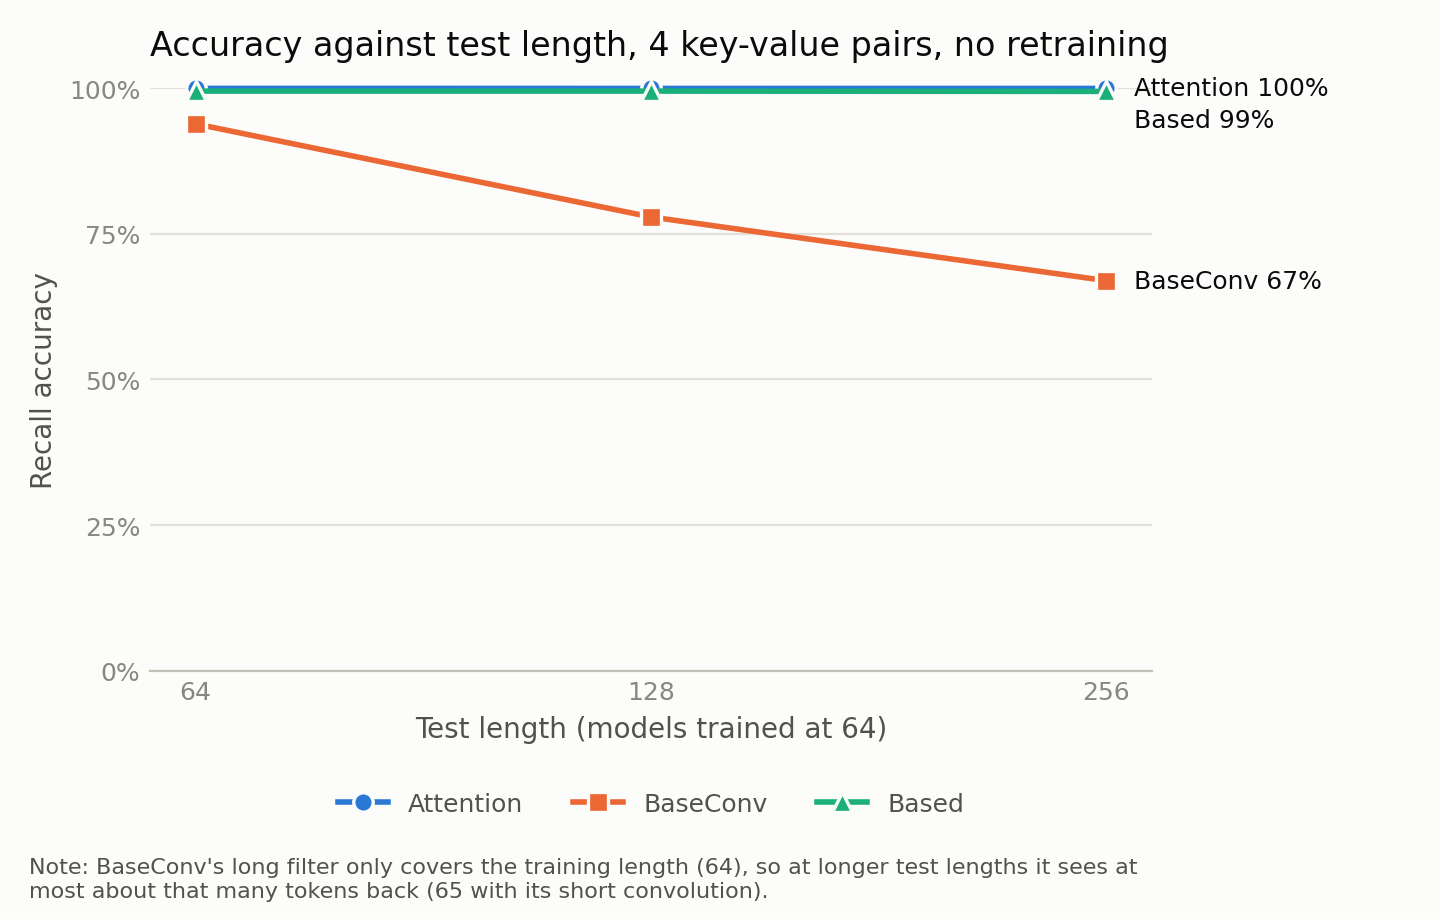

The table this chart was drawn from, first rows:
model, d_model, learning_rate, kv_setting, test_length, num_kv_pairs, accuracy, valid_accuracy_at_train_length, run_id, note
attention, 64, 0.002154, fixed_kv, 64, 4, 0.9998, 0.9997, attention-L64-d64-lr2.2e-03, 
attention, 64, 0.002154, fixed_kv, 128, 4, 0.9997, 0.9997, attention-L64-d64-lr2.2e-03, 
attention, 64, 0.002154, fixed_kv, 256, 4, 0.9999, 0.9997, attention-L64-d64-lr2.2e-03, 
attention, 64, 0.002154, scaled_kv, 64, 4, 0.9998, 0.9997, attention-L64-d64-lr2.2e-03, 
attention, 64, 0.002154, scaled_kv, 128, 8, 0.9993, 0.9997, attention-L64-d64-lr2.2e-03, 
attention, 64, 0.002154, scaled_kv, 256, 16, 0.9987, 0.9997, attention-L64-d64-lr2.2e-03, 
attention, 64, 0.01, fixed_kv, 64, 4, 0.9999, 0.9998, attention-L64-d64-lr1.0e-02, 
attention, 64, 0.01, fixed_kv, 128, 4, 0.9998, 0.9998, attention-L64-d64-lr1.0e-02, 
attention, 64, 0.01, fixed_kv, 256, 4, 0.9998, 0.9998, attention-L64-d64-lr1.0e-02, 
attention, 64, 0.01, scaled_kv, 64, 4, 0.9999, 0.9998, attention-L64-d64-lr1.0e-02, 
attention, 64, 0.01, scaled_kv, 128, 8, 0.9996, 0.9998, attention-L64-d64-lr1.0e-02, 
attention, 64, 0.01, scaled_kv, 256, 16, 0.9988, 0.9998, attention-L64-d64-lr1.0e-02, 
base_conv, 64, 0.002154, fixed_kv, 64, 4, 0.4511, 0.4475, base_conv-L64-d64-lr2.2e-03, 
base_conv, 64, 0.002154, fixed_kv, 128, 4, 0.3713, 0.4475, base_conv-L64-d64-lr2.2e-03, BaseConv's long filter only covers the t…
base_conv, 64, 0.002154, fixed_kv, 256, 4, 0.3262, 0.4475, base_conv-L64-d64-lr2.2e-03, BaseConv's long filter only covers the t…
base_conv, 64, 0.002154, scaled_kv, 64, 4, 0.4511, 0.4475, base_conv-L64-d64-lr2.2e-03, 
base_conv, 64, 0.002154, scaled_kv, 128, 8, 0.1158, 0.4475, base_conv-L64-d64-lr2.2e-03, BaseConv's long filter only covers the t…
base_conv, 64, 0.002154, scaled_kv, 256, 16, 0.0271, 0.4475, base_conv-L64-d64-lr2.2e-03, BaseConv's long filter only covers the t…
base_conv, 64, 0.01, fixed_kv, 64, 4, 0.5675, 0.5555, base_conv-L64-d64-lr1.0e-02, 
base_conv, 64, 0.01, fixed_kv, 128, 4, 0.4719, 0.5555, base_conv-L64-d64-lr1.0e-02, BaseConv's long filter only covers the t…
base_conv, 64, 0.01, fixed_kv, 256, 4, 0.4029, 0.5555, base_conv-L64-d64-lr1.0e-02, BaseConv's long filter only covers the t…
base_conv, 64, 0.01, scaled_kv, 64, 4, 0.5675, 0.5555, base_conv-L64-d64-lr1.0e-02, 
base_conv, 64, 0.01, scaled_kv, 128, 8, 0.1417, 0.5555, base_conv-L64-d64-lr1.0e-02, BaseConv's long filter only covers the t…
base_conv, 64, 0.01, scaled_kv, 256, 16, 0.03185, 0.5555, base_conv-L64-d64-lr1.0e-02, BaseConv's long filter only covers the t…
based, 64, 0.002154, fixed_kv, 64, 4, 0.9905, 0.9908, based-L64-d64-lr2.2e-03, 
based, 64, 0.002154, fixed_kv, 128, 4, 0.9903, 0.9908, based-L64-d64-lr2.2e-03, 
based, 64, 0.002154, fixed_kv, 256, 4, 0.9911, 0.9908, based-L64-d64-lr2.2e-03, 
based, 64, 0.002154, scaled_kv, 64, 4, 0.9905, 0.9908, based-L64-d64-lr2.2e-03, 
based, 64, 0.002154, scaled_kv, 128, 8, 0.9574, 0.9908, based-L64-d64-lr2.2e-03, 
based, 64, 0.002154, scaled_kv, 256, 16, 0.8171, 0.9908, based-L64-d64-lr2.2e-03, 
based, 64, 0.01, fixed_kv, 64, 4, 0.9952, 0.9955, based-L64-d64-lr1.0e-02, 
based, 64, 0.01, fixed_kv, 128, 4, 0.9952, 0.9955, based-L64-d64-lr1.0e-02, 
based, 64, 0.01, fixed_kv, 256, 4, 0.9948, 0.9955, based-L64-d64-lr1.0e-02, 
based, 64, 0.01, scaled_kv, 64, 4, 0.9952, 0.9955, based-L64-d64-lr1.0e-02, 
based, 64, 0.01, scaled_kv, 128, 8, 0.9804, 0.9955, based-L64-d64-lr1.0e-02, 
based, 64, 0.01, scaled_kv, 256, 16, 0.9043, 0.9955, based-L64-d64-lr1.0e-02, 
attention, 128, 0.002154, fixed_kv, 64, 4, 0.9991, 0.9992, attention-L64-d128-lr2.2e-03, 
attention, 128, 0.002154, fixed_kv, 128, 4, 0.9991, 0.9992, attention-L64-d128-lr2.2e-03, 
attention, 128, 0.002154, fixed_kv, 256, 4, 0.9985, 0.9992, attention-L64-d128-lr2.2e-03, 
attention, 128, 0.002154, scaled_kv, 64, 4, 0.9991, 0.9992, attention-L64-d128-lr2.2e-03, 
attention, 128, 0.002154, scaled_kv, 128, 8, 0.9981, 0.9992, attention-L64-d128-lr2.2e-03, 
attention, 128, 0.002154, scaled_kv, 256, 16, 0.9956, 0.9992, attention-L64-d128-lr2.2e-03, 
attention, 128, 0.01, fixed_kv, 64, 4, 0.9999, 0.9998, attention-L64-d128-lr1.0e-02, 
attention, 128, 0.01, fixed_kv, 128, 4, 0.9997, 0.9998, attention-L64-d128-lr1.0e-02, 
attention, 128, 0.01, fixed_kv, 256, 4, 0.9997, 0.9998, attention-L64-d128-lr1.0e-02, 
attention, 128, 0.01, scaled_kv, 64, 4, 0.9999, 0.9998, attention-L64-d128-lr1.0e-02, 
attention, 128, 0.01, scaled_kv, 128, 8, 0.9996, 0.9998, attention-L64-d128-lr1.0e-02, 
attention, 128, 0.01, scaled_kv, 256, 16, 0.9994, 0.9998, attention-L64-d128-lr1.0e-02, 
base_conv, 128, 0.002154, fixed_kv, 64, 4, 0.7395, 0.7363, base_conv-L64-d128-lr2.2e-03, 
base_conv, 128, 0.002154, fixed_kv, 128, 4, 0.6163, 0.7363, base_conv-L64-d128-lr2.2e-03, BaseConv's long filter only covers the t…
base_conv, 128, 0.002154, fixed_kv, 256, 4, 0.5261, 0.7363, base_conv-L64-d128-lr2.2e-03, BaseConv's long filter only covers the t…
base_conv, 128, 0.002154, scaled_kv, 64, 4, 0.7395, 0.7363, base_conv-L64-d128-lr2.2e-03, 
base_conv, 128, 0.002154, scaled_kv, 128, 8, 0.3117, 0.7363, base_conv-L64-d128-lr2.2e-03, BaseConv's long filter only covers the t…
base_conv, 128, 0.002154, scaled_kv, 256, 16, 0.08017, 0.7363, base_conv-L64-d128-lr2.2e-03, BaseConv's long filter only covers the t…
base_conv, 128, 0.01, fixed_kv, 64, 4, 0.9389, 0.9345, base_conv-L64-d128-lr1.0e-02, 
base_conv, 128, 0.01, fixed_kv, 128, 4, 0.779, 0.9345, base_conv-L64-d128-lr1.0e-02, BaseConv's long filter only covers the t…
base_conv, 128, 0.01, fixed_kv, 256, 4, 0.6697, 0.9345, base_conv-L64-d128-lr1.0e-02, BaseConv's long filter only covers the t…
base_conv, 128, 0.01, scaled_kv, 64, 4, 0.9389, 0.9345, base_conv-L64-d128-lr1.0e-02, 
base_conv, 128, 0.01, scaled_kv, 128, 8, 0.4363, 0.9345, base_conv-L64-d128-lr1.0e-02, BaseConv's long filter only covers the t…
base_conv, 128, 0.01, scaled_kv, 256, 16, 0.1198, 0.9345, base_conv-L64-d128-lr1.0e-02, BaseConv's long filter only covers the t…
... 12 more rows
